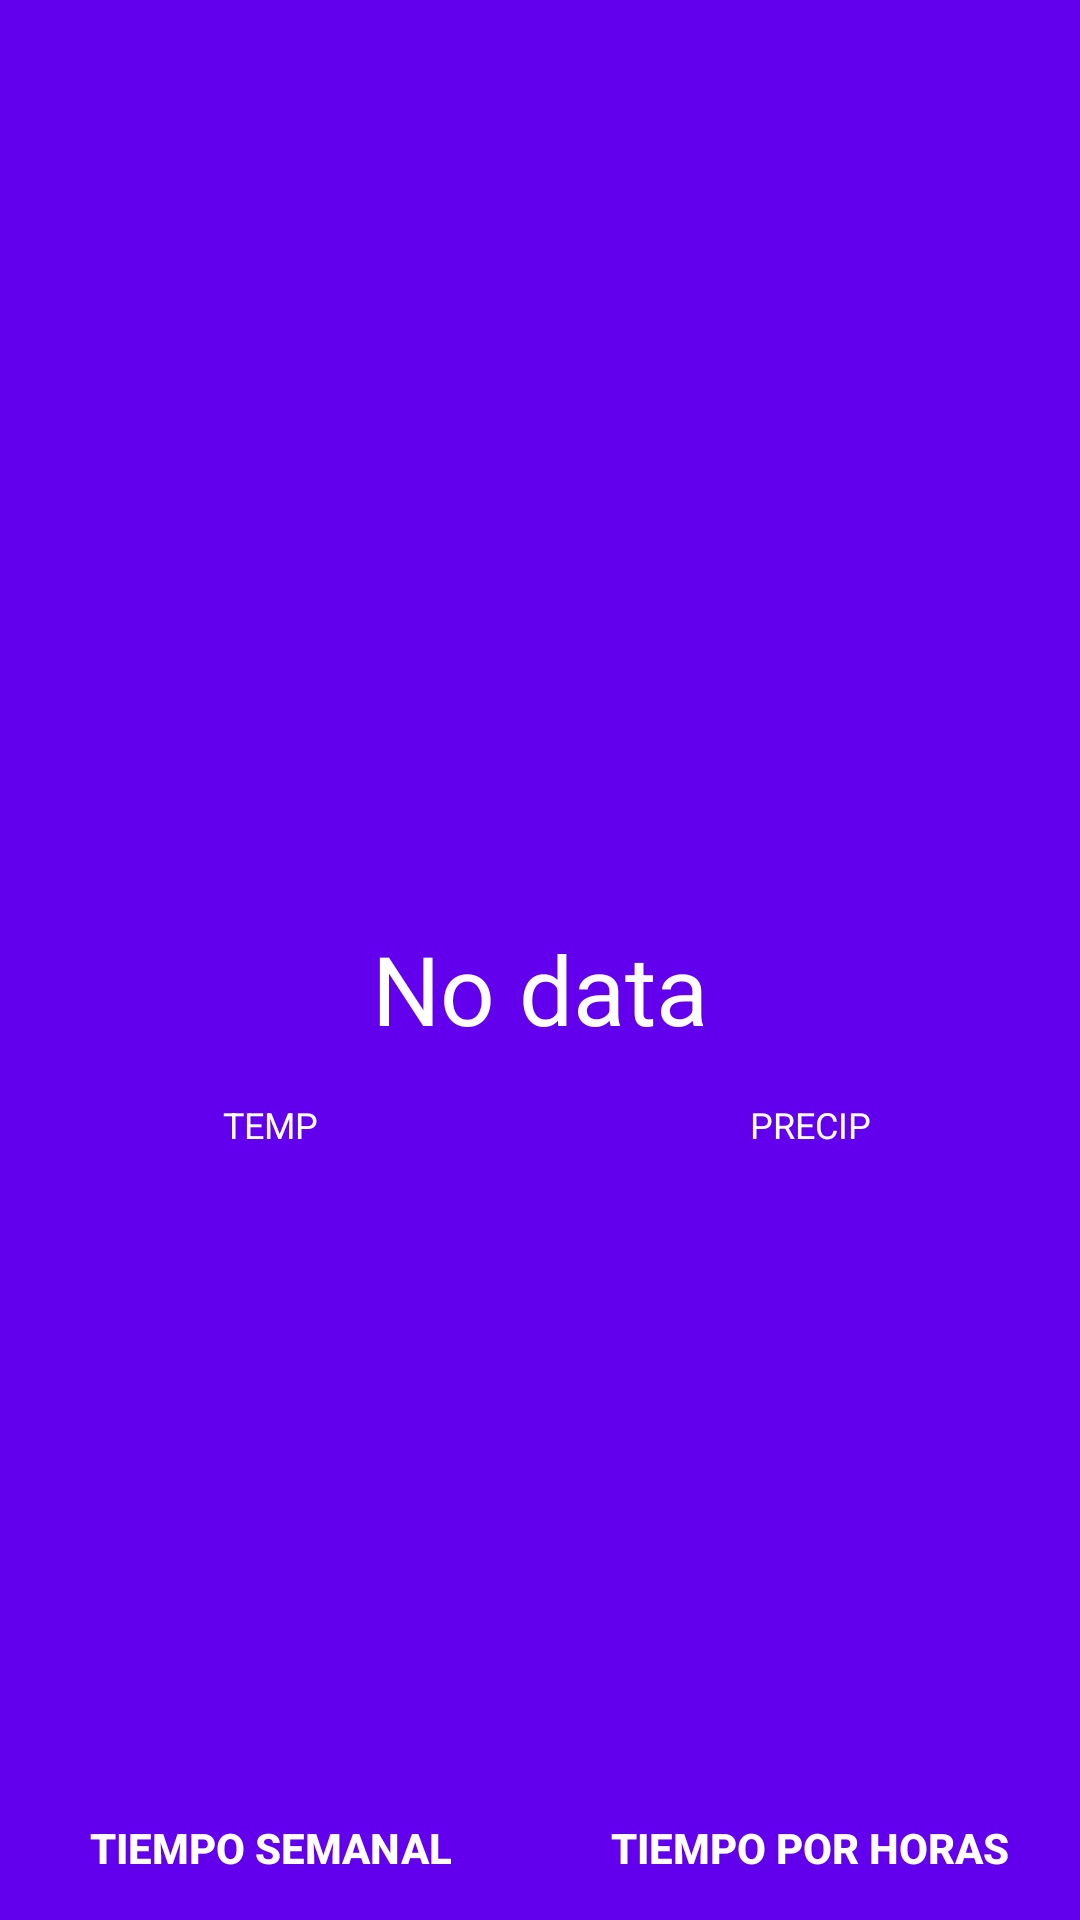

Produce the Android XML layout that renders to this screen, including the resource entries it uses.
<!-- AndroidManifest.xml: application theme AppTheme.NoActionBar -->
<!-- res/layout/activity_main.xml -->
<?xml version="1.0" encoding="utf-8"?>
<android.support.constraint.ConstraintLayout xmlns:android="http://schemas.android.com/apk/res/android"
    xmlns:app="http://schemas.android.com/apk/res-auto"
    xmlns:tools="http://schemas.android.com/tools"
    android:id="@+id/weather_layout"
    android:layout_width="match_parent"
    android:layout_height="match_parent"
    android:background="@color/colorPrimary"
    >

    <ImageView
        android:id="@+id/icon"
        android:layout_width="wrap_content"
        android:layout_height="wrap_content"
        android:layout_marginBottom="24dp"
        app:layout_constraintBottom_toBottomOf="parent"
        app:layout_constraintEnd_toEndOf="parent"
        app:layout_constraintStart_toStartOf="parent"
        app:layout_constraintTop_toTopOf="parent" />

    <TextView
        android:id="@+id/dataTextView"
        android:layout_width="wrap_content"
        android:layout_height="wrap_content"
        android:text="No data"
        android:textAlignment="center"
        android:textSize="32sp"
        app:layout_constraintEnd_toEndOf="parent"
        app:layout_constraintStart_toStartOf="parent"
        app:layout_constraintTop_toBottomOf="@+id/icon" />

    <TextView
        android:id="@+id/cityTextView"
        android:layout_width="wrap_content"
        android:layout_height="wrap_content"
        android:textAlignment="center"
        android:textSize="32sp"
        app:layout_constraintBottom_toTopOf="@+id/icon"
        app:layout_constraintEnd_toEndOf="parent"
        app:layout_constraintStart_toStartOf="parent" />

    <android.support.constraint.Guideline
        android:id="@+id/guideline"
        android:layout_width="wrap_content"
        android:layout_height="wrap_content"
        android:orientation="vertical"
        app:layout_constraintGuide_percent="0.5" />

    <TextView
        android:id="@+id/tempTextView"
        android:layout_width="0dp"
        android:layout_height="wrap_content"
        android:layout_marginTop="32dp"
        android:textAlignment="center"
        android:textSize="24sp"
        app:layout_constraintEnd_toStartOf="@+id/guideline"
        app:layout_constraintStart_toStartOf="parent"
        app:layout_constraintTop_toBottomOf="@+id/dataTextView" />

    <TextView
        android:id="@+id/probTextView"
        android:layout_width="0dp"
        android:layout_height="wrap_content"
        android:layout_marginTop="32dp"
        android:textAlignment="center"
        android:textSize="24sp"
        app:layout_constraintEnd_toEndOf="parent"
        app:layout_constraintStart_toStartOf="@+id/guideline"
        app:layout_constraintTop_toBottomOf="@+id/dataTextView" />

    <TextView
        android:id="@+id/probabilityTextView"
        android:layout_width="0dp"
        android:layout_height="wrap_content"
        android:text="TEMP"
        android:textAlignment="center"
        android:textSize="12sp"
        app:layout_constraintBottom_toTopOf="@+id/tempTextView"
        app:layout_constraintEnd_toStartOf="@+id/guideline"
        app:layout_constraintStart_toStartOf="parent" />

    <TextView
        android:id="@+id/precipitationTextView"
        android:layout_width="0dp"
        android:layout_height="wrap_content"
        android:text="PRECIP"
        android:textAlignment="center"
        android:textSize="12sp"
        app:layout_constraintBottom_toTopOf="@+id/probTextView"
        app:layout_constraintEnd_toEndOf="parent"
        app:layout_constraintHorizontal_bias="1.0"
        app:layout_constraintStart_toEndOf="@+id/probabilityTextView" />

    <Button
        android:id="@+id/btnDailyWeather"
        style="@style/Base.Widget.AppCompat.Button.Borderless"
        android:layout_width="0dp"
        android:layout_height="wrap_content"
        android:text="TIEMPO SEMANAL"
        android:textStyle="bold"
        app:layout_constraintBottom_toBottomOf="parent"
        app:layout_constraintEnd_toStartOf="@+id/guideline"
        app:layout_constraintStart_toStartOf="parent" />

    <Button
        android:id="@+id/btnHourlyWeather"
        style="@style/Base.Widget.AppCompat.Button.Borderless"
        android:layout_width="0dp"
        android:layout_height="wrap_content"
        android:text="TIEMPO POR HORAS"
        android:textStyle="bold"
        app:layout_constraintBottom_toBottomOf="parent"
        app:layout_constraintEnd_toEndOf="parent"
        app:layout_constraintStart_toEndOf="@+id/btnDailyWeather" />
</android.support.constraint.ConstraintLayout>
<!-- resources referenced by this layout -->
<resources>
  <style name="AppTheme.NoActionBar">
          <item name="windowActionBar">false</item>
          <item name="windowNoTitle">true</item>
          <item name="android:textColor">@android:color/white</item>
      </style>
  <!-- not gathered from this repository: default colours our renderer supplied (Android Studio template values) -->
  <color name="colorPrimary">#FF6200EE</color>
</resources>
